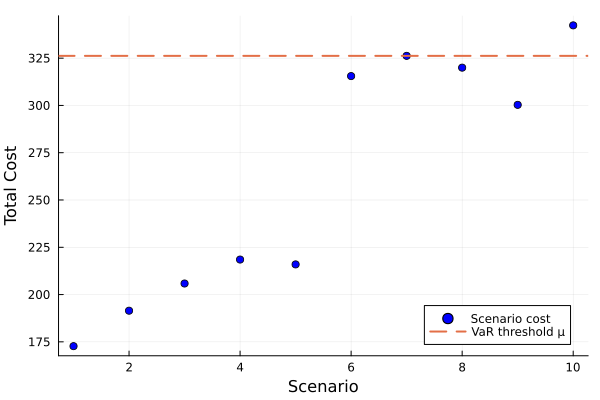

Source data for this figure (header and first rows):
id, scenario, probability, solution, total_cost
1, 1, 0.1, , 172.7
2, 2, 0.1, , 191.5
3, 3, 0.1, , 205.8
4, 4, 0.1, , 218.5
5, 5, 0.1, , 215.9
6, 6, 0.1, , 315.5
7, 7, 0.1, , 326.2
8, 8, 0.1, , 320
9, 9, 0.1, , 300.3
10, 10, 0.1, , 342.3
